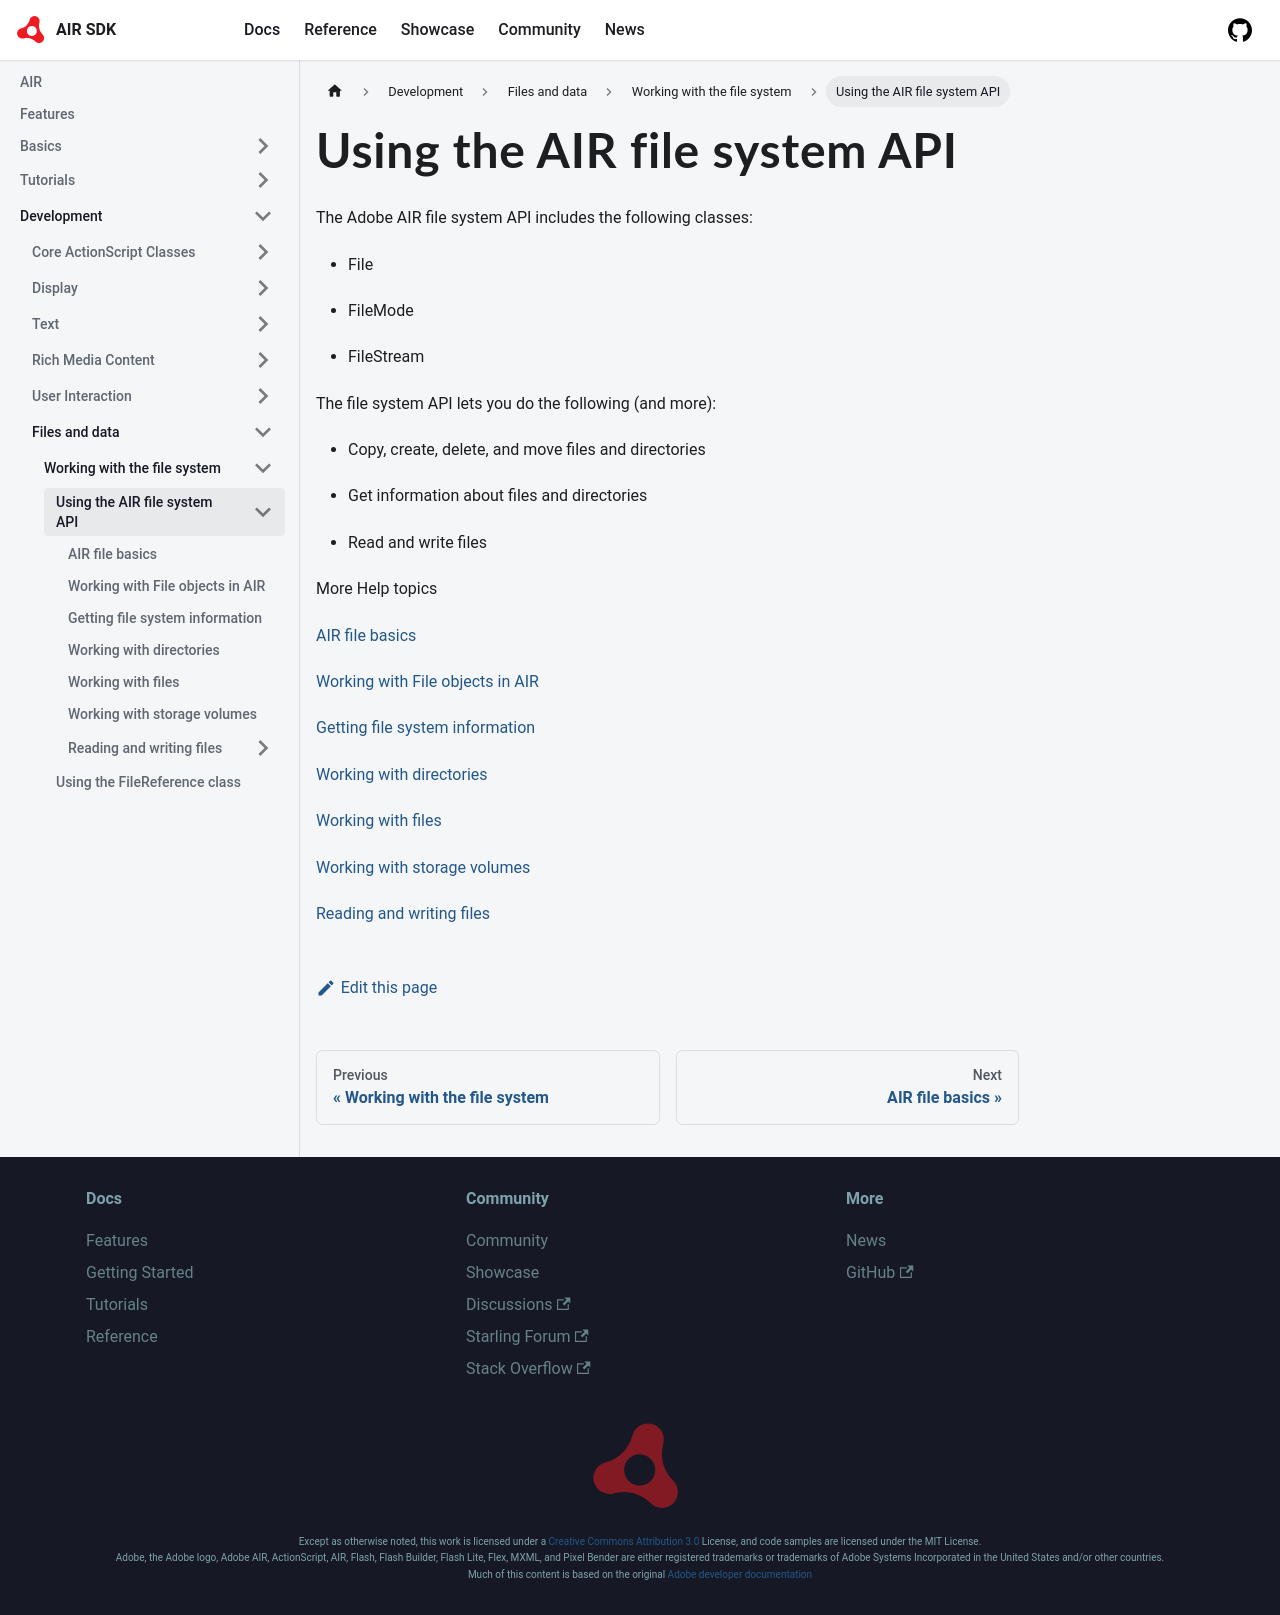

repository: airsdk/airsdk.dev · page: docs/development/files-and-data/working-with-the-file-system/using-the-air-file-system-api.html · generator: docusaurus

# Using the AIR file system API

The Adobe AIR file system API includes the following classes:

- File

- FileMode

- FileStream

The file system API lets you do the following (and more):

- Copy, create, delete, and move files and directories

- Get information about files and directories

- Read and write files

More Help topics

[AIR file basics](./air-file-basics.md)

[Working with File objects in AIR](./working-with-file-objects-in-air.md)

[Getting file system information](./getting-file-system-information.md)

[Working with directories](./working-with-directories.md)

[Working with files](./working-with-files.md)

[Working with storage volumes](./working-with-storage-volumes.md)

[Reading and writing files](./reading-and-writing-files/index.md)
